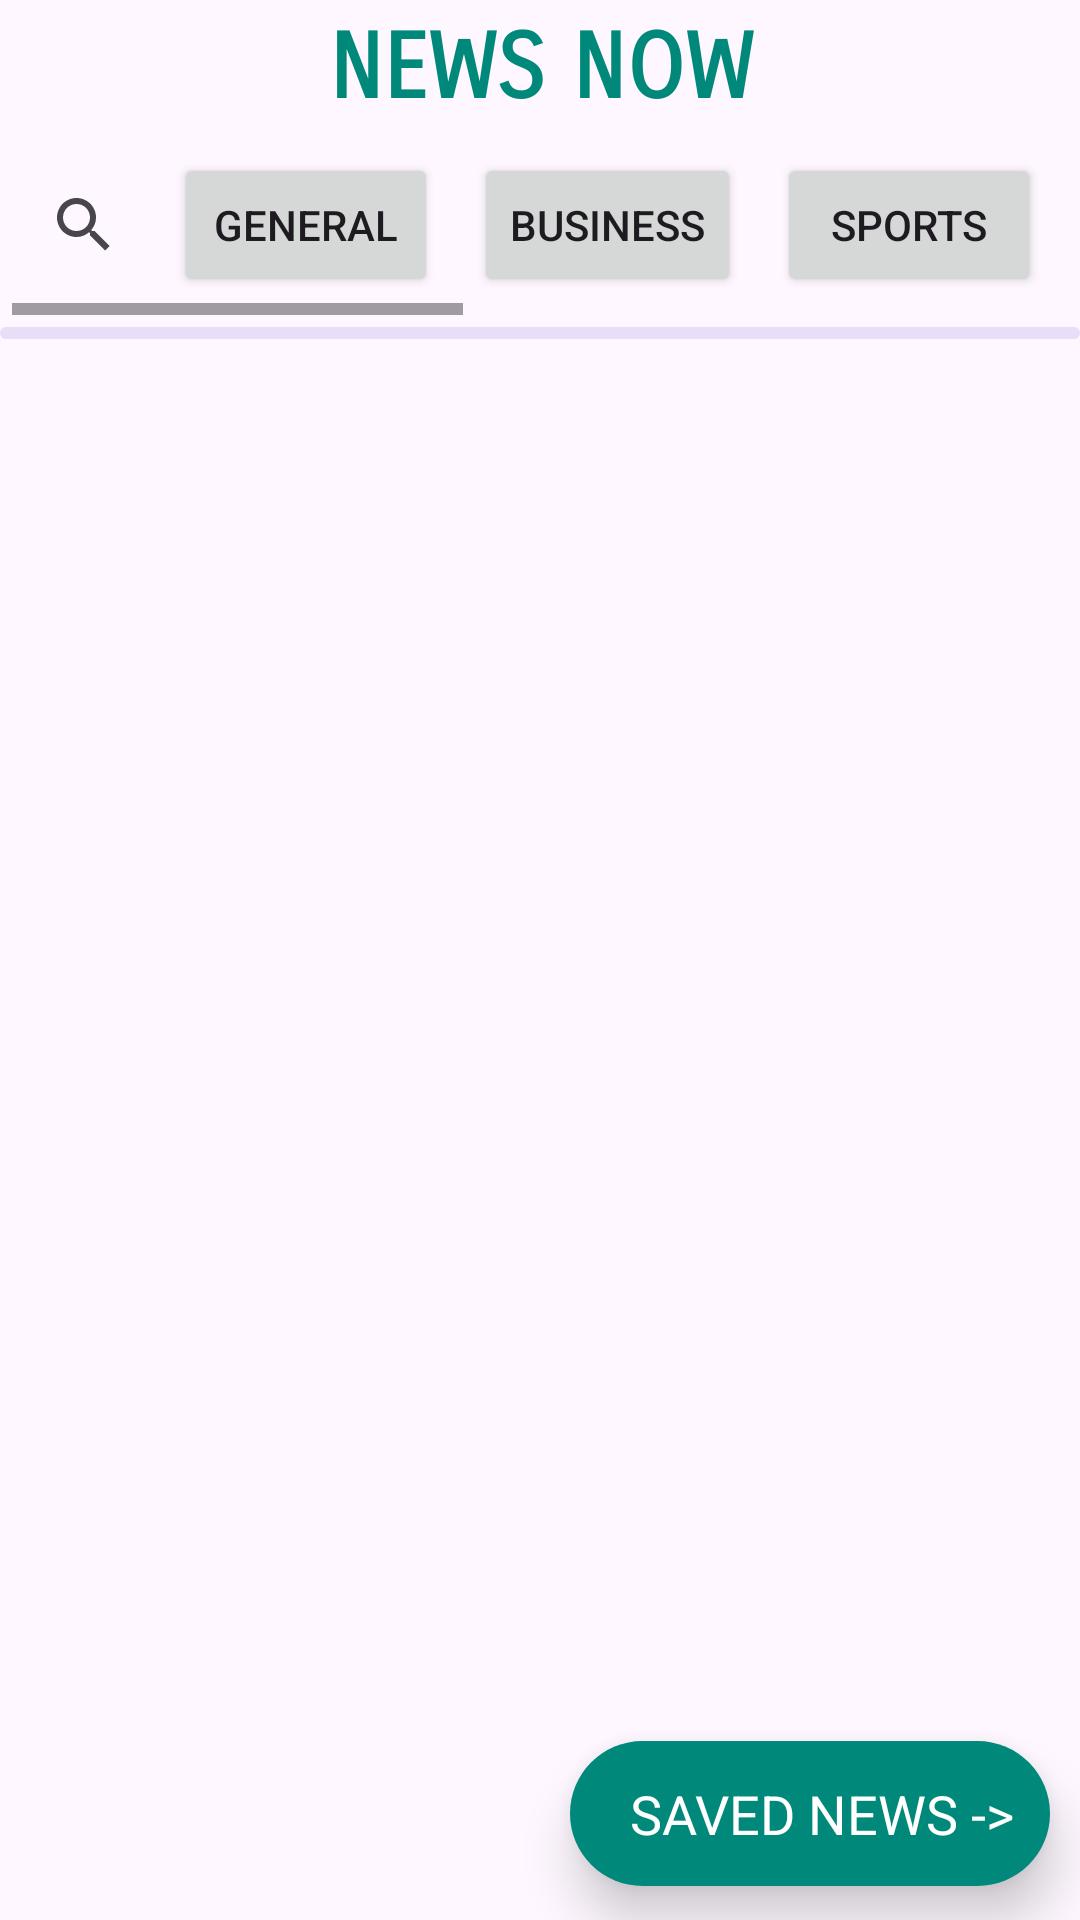

Here is an Android app screen rendered from its layout file. Give the layout XML and the strings, colors and styles it references.
<!-- AndroidManifest.xml: application theme Theme.MAD_ASSIGNMENT_2_21012011118 -->
<!-- res/layout/activity_main.xml -->
<?xml version="1.0" encoding="utf-8"?>
<LinearLayout xmlns:android="http://schemas.android.com/apk/res/android"
    xmlns:app="http://schemas.android.com/apk/res-auto"
    xmlns:tools="http://schemas.android.com/tools"
    android:layout_width="match_parent"
    android:layout_height="match_parent"
    tools:context=".MainActivity"
    android:orientation="vertical">

    <LinearLayout
        android:layout_width="match_parent"
        android:layout_height="match_parent"
        android:orientation="vertical"
        android:elevation="5dp">


        <TextView
            android:layout_width="match_parent"
            android:layout_height="wrap_content"
            android:text="NEWS NOW"
            android:gravity="center"
            android:layout_marginTop="5dp"
            android:textStyle="bold"
            android:textSize="30sp"
            android:fontFamily="sans-serif-smallcaps"
            android:textColor="#00897B"
            android:id="@+id/app_title"/>

        <HorizontalScrollView
            android:layout_width="match_parent"
            android:layout_height="wrap_content"
            android:layout_margin="4dp"
            android:id="@+id/horizontal_buttons">
            <LinearLayout
                android:layout_width="match_parent"
                android:layout_height="wrap_content"
                android:orientation="horizontal">

                <androidx.appcompat.widget.SearchView
                    android:layout_width="wrap_content"
                    android:layout_height="wrap_content"
                    app:queryHint="Search news"
                    android:layout_gravity="center"
                    android:id="@+id/search_view"/>
                <Button
                    android:layout_width="wrap_content"
                    android:layout_height="wrap_content"
                    android:id="@+id/btn_1"
                    android:layout_margin="6dp"
                    android:text="GENERAL"/>

                <Button
                    android:layout_width="wrap_content"
                    android:layout_height="wrap_content"
                    android:id="@+id/btn_2"
                    android:layout_margin="6dp"
                    android:text="BUSINESS"/>

                <Button
                    android:layout_width="wrap_content"
                    android:layout_height="wrap_content"
                    android:id="@+id/btn_3"
                    android:layout_margin="6dp"
                    android:text="SPORTS"/>

                <Button
                    android:layout_width="wrap_content"
                    android:layout_height="wrap_content"
                    android:id="@+id/btn_4"
                    android:layout_margin="6dp"
                    android:text="TECHNOLOGY"/>

                <Button
                    android:layout_width="wrap_content"
                    android:layout_height="wrap_content"
                    android:id="@+id/btn_5"
                    android:layout_margin="6dp"
                    android:text="HEALTH"/>

                <Button
                    android:layout_width="wrap_content"
                    android:layout_height="wrap_content"
                    android:id="@+id/btn_6"
                    android:layout_margin="6dp"
                    android:text="ENTERTAINMENT"/>

                <Button
                    android:layout_width="wrap_content"
                    android:layout_height="wrap_content"
                    android:id="@+id/btn_7"
                    android:layout_margin="6dp"
                    android:text="SCIENCE"/>

            </LinearLayout>
        </HorizontalScrollView>

        <com.google.android.material.progressindicator.LinearProgressIndicator
            android:layout_width="match_parent"
            android:layout_height="wrap_content"
            android:indeterminate="true"
            android:id="@+id/progress_bar"/>

        <androidx.recyclerview.widget.RecyclerView
            android:layout_width="match_parent"
            android:layout_height="wrap_content"
            android:id="@+id/news_recycler_view"/>


    </LinearLayout>

    <TextView
        android:layout_width="match_parent"
        android:layout_height="40dp" />

    <LinearLayout
        android:id="@+id/btn_8"
        android:layout_width="wrap_content"
        android:layout_height="wrap_content"
        android:orientation="horizontal"
        android:background="@drawable/circle_border_background"
        android:padding="12dp"
        android:layout_marginTop="-100dp"
        android:layout_marginRight="10dp"
        android:layout_gravity="end"
        android:elevation="10dp">

        <ImageView
            android:id="@+id/button_icon"
            android:layout_width="wrap_content"
            android:layout_height="wrap_content"
            android:src="@drawable/baseline_collections_bookmark_24"
            android:layout_gravity="center_vertical"/>

        <TextView
            android:id="@+id/button_text"
            android:layout_width="wrap_content"
            android:layout_height="wrap_content"
            android:text="SAVED NEWS ->"
            android:textSize="18sp"
            android:textColor="@color/white"
            android:layout_gravity="center_vertical"
            android:layout_marginStart="8dp" />
    </LinearLayout>
</LinearLayout>
<!-- resources referenced by this layout -->
<resources>
  <!-- drawable circle_border_background (drawable) -->
  <?xml version="1.0" encoding="utf-8"?>
  <shape android:shape="rectangle" xmlns:android="http://schemas.android.com/apk/res/android">
      <solid android:color="#00897B"/>
      <corners android:radius="50dp"/>
  </shape>
  <style name="Theme.MAD_ASSIGNMENT_2_21012011118" parent="Base.Theme.MAD_ASSIGNMENT_2_21012011118" />
  <style name="Base.Theme.MAD_ASSIGNMENT_2_21012011118" parent="Theme.Material3.DayNight.NoActionBar">
          
          
      </style>
  <!-- not gathered from this repository: default colours our renderer supplied (Android Studio template values) -->
  <color name="white">#FFFFFFFF</color>
</resources>
